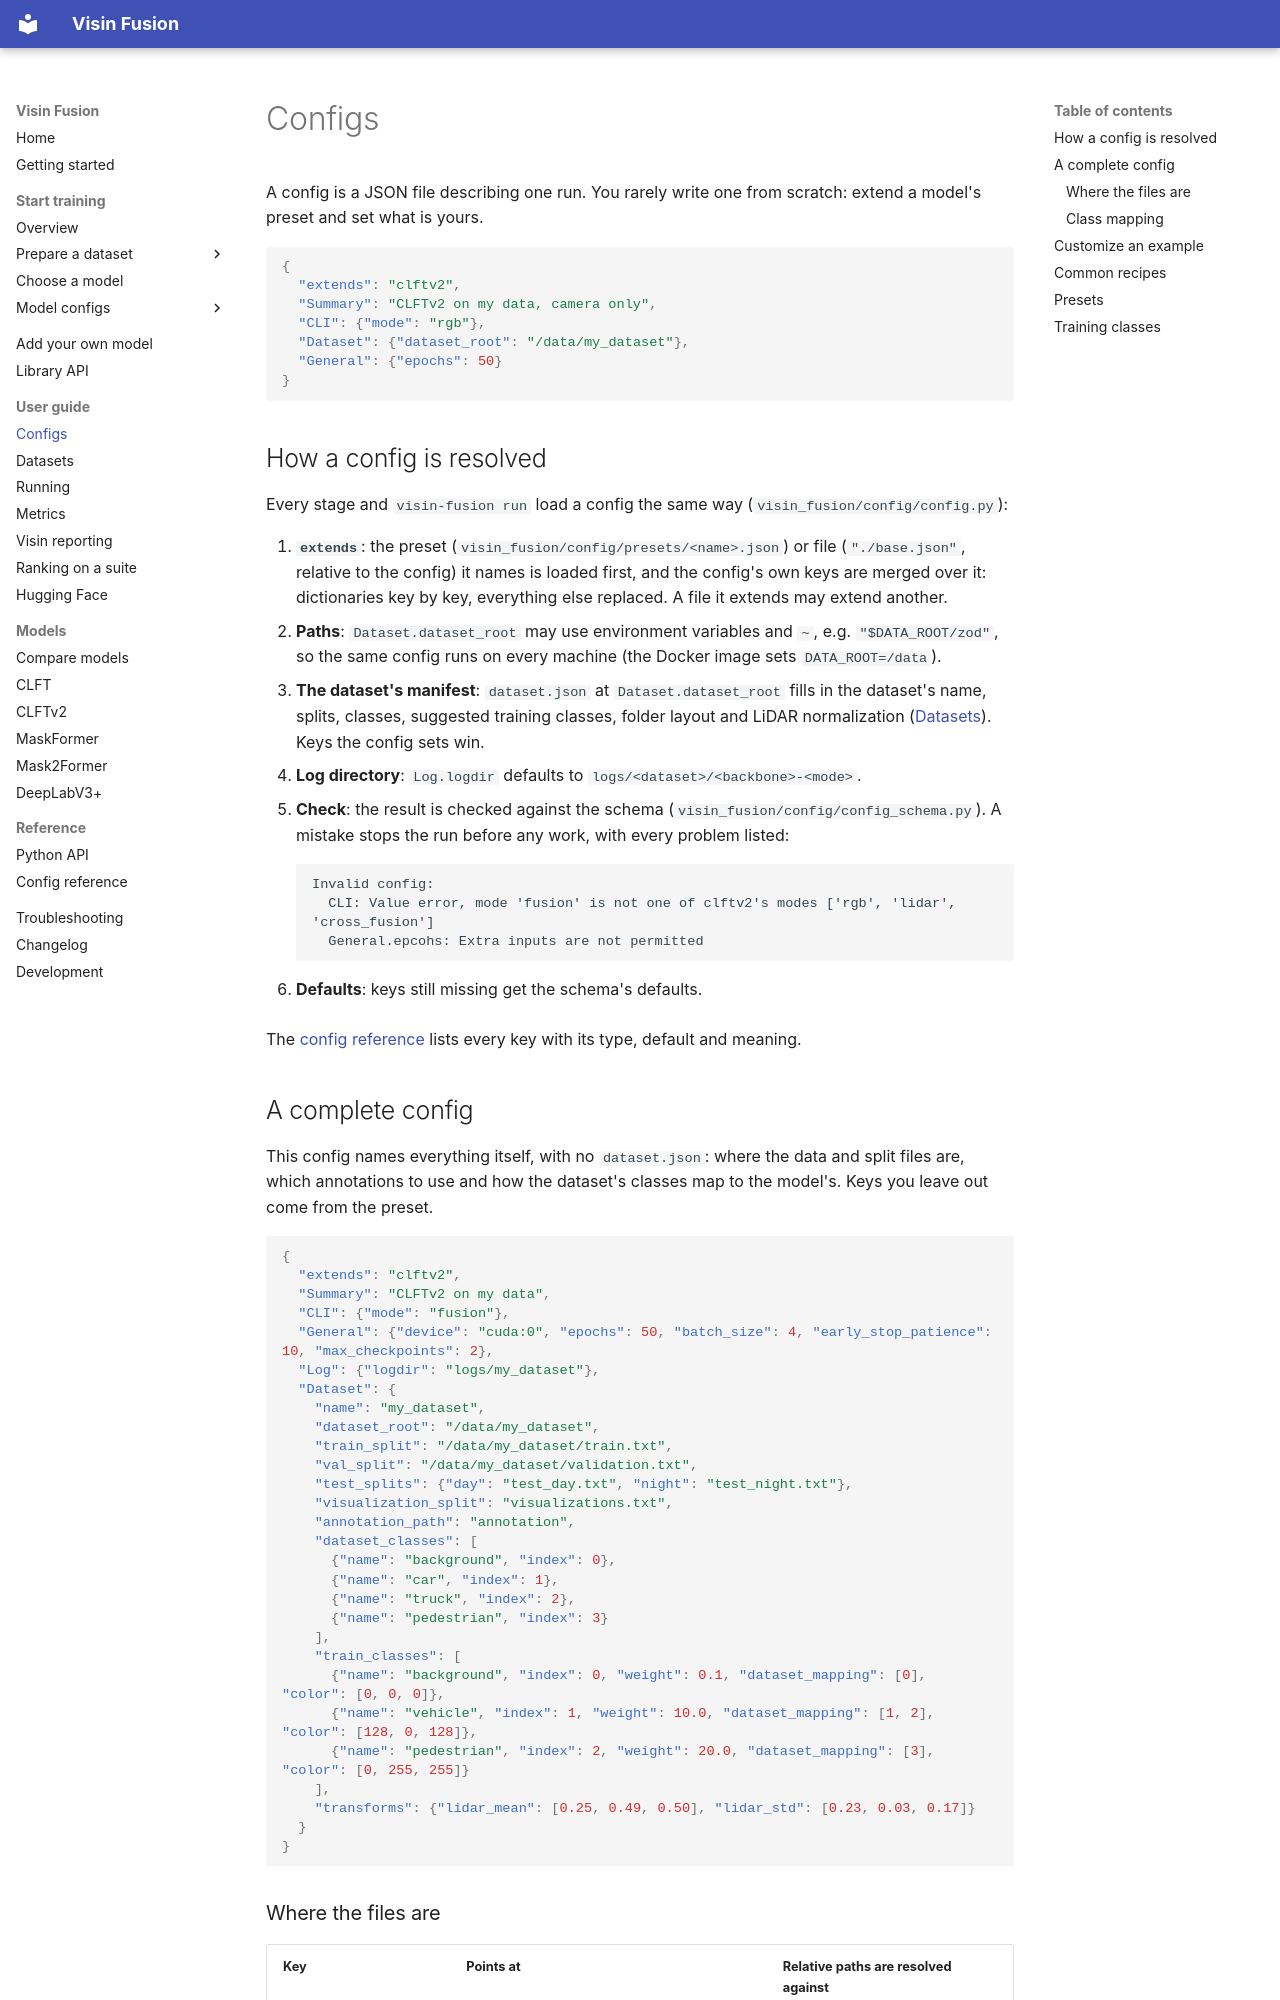

repository: visin-platform/visin-fusion · page: configs/index.html · generator: mkdocs

# Configs

A config is a JSON file describing one run. You rarely write one from scratch: extend a model's
preset and set what is yours.

```json
{
  "extends": "clftv2",
  "Summary": "CLFTv2 on my data, camera only",
  "CLI": {"mode": "rgb"},
  "Dataset": {"dataset_root": "/data/my_dataset"},
  "General": {"epochs": 50}
}
```

## How a config is resolved

Every stage and `visin-fusion run` load a config the same way (`visin_fusion/config/config.py`):

1. **`extends`**: the preset (`visin_fusion/config/presets/<name>.json`) or file (`"./base.json"`, relative to the
   config) it names is loaded first, and the config's own keys are merged over it: dictionaries key by
   key, everything else replaced. A file it extends may extend another.
2. **Paths**: `Dataset.dataset_root` may use environment variables and `~`, e.g. `"$DATA_ROOT/zod"`,
   so the same config runs on every machine (the Docker image sets `DATA_ROOT=/data`).
3. **The dataset's manifest**: `dataset.json` at `Dataset.dataset_root` fills in the dataset's name,
   splits, classes, suggested training classes, folder layout and LiDAR normalization
   ([Datasets](datasets.md)). Keys the config sets win.
4. **Log directory**: `Log.logdir` defaults to `logs/<dataset>/<backbone>-<mode>`.
5. **Check**: the result is checked against the schema (`visin_fusion/config/config_schema.py`). A mistake stops the
   run before any work, with every problem listed:

    ```text
    Invalid config:
      CLI: Value error, mode 'fusion' is not one of clftv2's modes ['rgb', 'lidar', 'cross_fusion']
      General.epcohs: Extra inputs are not permitted
    ```

6. **Defaults**: keys still missing get the schema's defaults.

The [config reference](reference/config.md) lists every key with its type, default and meaning.

## A complete config

This config names everything itself, with no `dataset.json`: where the data and split files are, which annotations to
use and how the dataset's classes map to the model's. Keys you leave out come from the preset.

```json
{
  "extends": "clftv2",
  "Summary": "CLFTv2 on my data",
  "CLI": {"mode": "fusion"},
  "General": {"device": "cuda:0", "epochs": 50, "batch_size": 4, "early_stop_patience": 10, "max_checkpoints": 2},
  "Log": {"logdir": "logs/my_dataset"},
  "Dataset": {
    "name": "my_dataset",
    "dataset_root": "/data/my_dataset",
    "train_split": "/data/my_dataset/train.txt",
    "val_split": "/data/my_dataset/validation.txt",
    "test_splits": {"day": "test_day.txt", "night": "test_night.txt"},
    "visualization_split": "visualizations.txt",
    "annotation_path": "annotation",
    "dataset_classes": [
      {"name": "background", "index": 0},
      {"name": "car", "index": 1},
      {"name": "truck", "index": 2},
      {"name": "pedestrian", "index": 3}
    ],
    "train_classes": [
      {"name": "background", "index": 0, "weight": 0.1, "dataset_mapping": [0], "color": [0, 0, 0]},
      {"name": "vehicle", "index": 1, "weight": 10.0, "dataset_mapping": [1, 2], "color": [128, 0, 128]},
      {"name": "pedestrian", "index": 2, "weight": 20.0, "dataset_mapping": [3], "color": [0, 255, 255]}
    ],
    "transforms": {"lidar_mean": [0.25, 0.49, 0.50], "lidar_std": [0.23, 0.03, 0.17]}
  }
}
```
